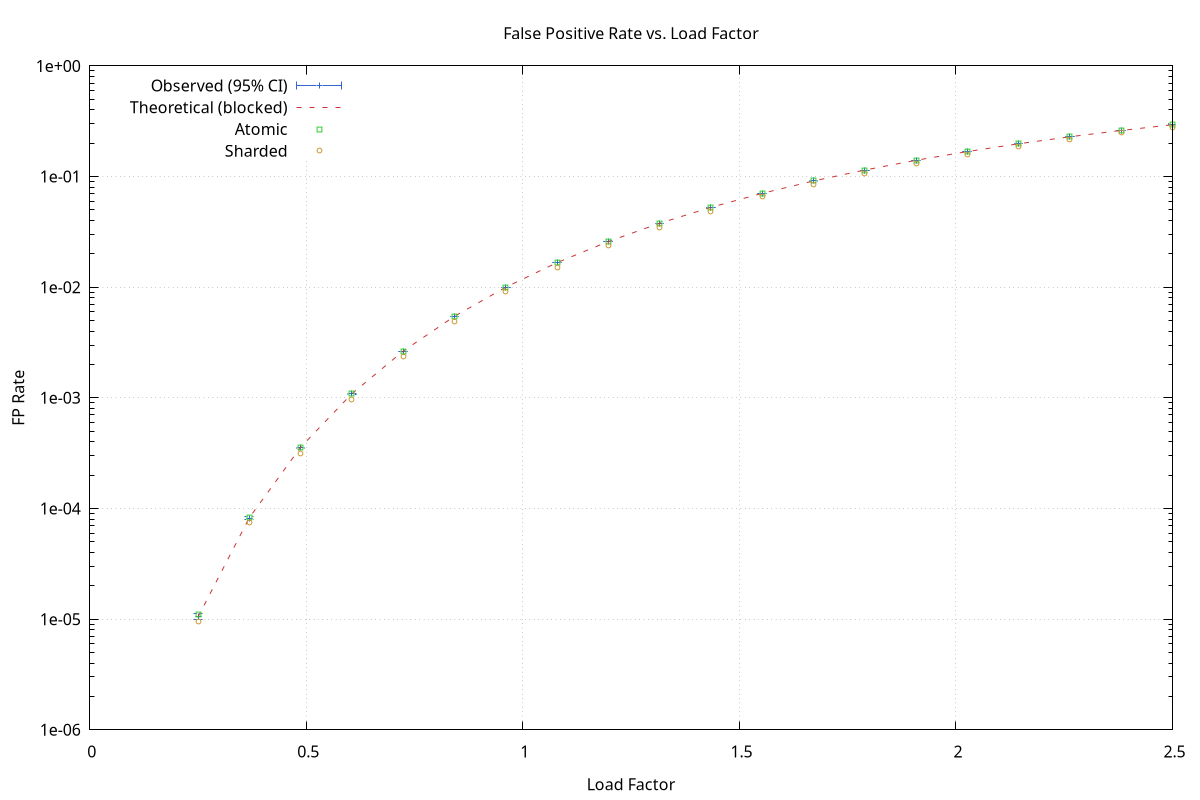

The table this chart was drawn from, first rows:
load_factor, observed_fp_mean, observed_fp_ci_lo, observed_fp_ci_hi, theoretical_fp, atomic_fp_mean, sharded_fp_mean
0.25, 1.058e-05, 9.938217217e-06, 1.122178278e-05, 1.047111762e-05, 1.11e-05, 9.6e-06
0.3684, 8.197e-05, 8.018707357e-05, 8.375292643e-05, 8.25815758e-05, 8.21e-05, 7.48e-05
0.4868, 0.0003545, 0.0003508, 0.0003581, 0.0003574, 0.0003566, 0.0003149
0.6053, 0.001086, 0.00108, 0.001093, 0.00109, 0.001094, 0.0009714
0.7237, 0.002638, 0.002628, 0.002648, 0.002645, 0.002645, 0.002354
0.8421, 0.005459, 0.005444, 0.005473, 0.005459, 0.005484, 0.004917
0.9605, 0.009992, 0.009972, 0.01001, 0.009989, 0.01002, 0.009096
1.079, 0.01667, 0.01664, 0.01669, 0.01667, 0.01671, 0.01518
1.197, 0.02585, 0.02582, 0.02589, 0.02585, 0.02592, 0.02368
1.316, 0.03779, 0.03775, 0.03782, 0.0378, 0.0378, 0.0348
1.434, 0.05262, 0.05258, 0.05267, 0.05268, 0.05266, 0.04864
1.553, 0.07044, 0.07039, 0.0705, 0.07048, 0.0704, 0.06532
1.671, 0.09111, 0.09105, 0.09117, 0.09113, 0.09111, 0.08481
1.789, 0.1144, 0.1144, 0.1145, 0.1145, 0.1144, 0.1069
1.908, 0.1402, 0.1401, 0.1403, 0.1402, 0.1403, 0.1314
2.026, 0.1681, 0.168, 0.1682, 0.1681, 0.1682, 0.158
2.145, 0.1978, 0.1977, 0.1979, 0.1977, 0.1978, 0.1866
2.263, 0.2288, 0.2287, 0.2289, 0.2288, 0.2288, 0.2163
2.382, 0.2609, 0.2608, 0.261, 0.2609, 0.261, 0.2474
2.5, 0.2938, 0.2937, 0.2939, 0.2938, 0.2938, 0.2793
